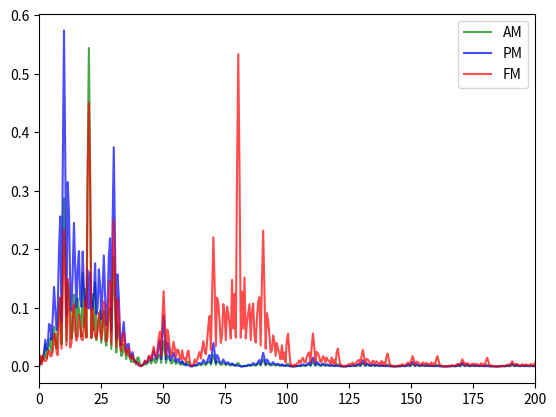
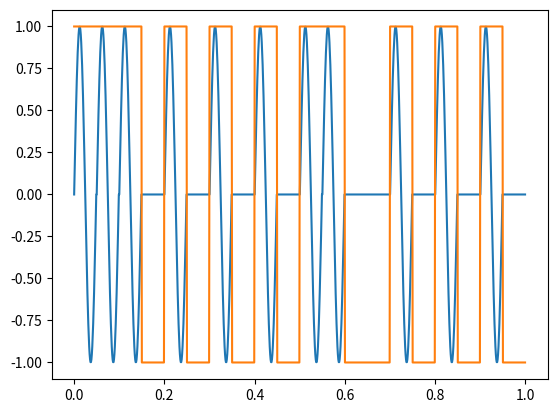
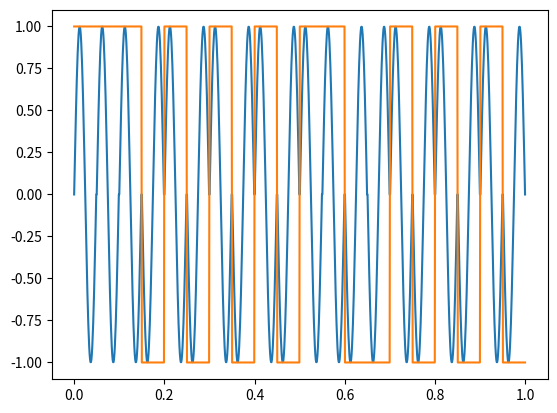
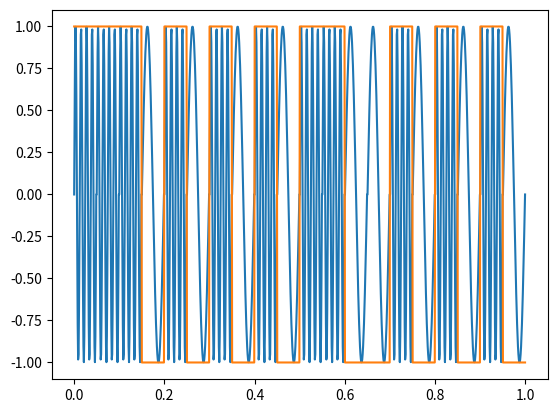

Recreate these plots in Python, in order.
import numpy as np
import matplotlib.pyplot as plt

ampl = 1
f0 = 20
N = 1024
T = 1
t_min = 0
fs = N / T

mas_manip = [1, 1, 1, -1, 1, -1, 1, -1, 1, -1, 1, 1, -1, -1, 1, -1, 1, -1, 1, -1]
period = T / len(mas_manip)
sample_per = int(fs * period)

#AM-signal
bit_list = []
for bit in mas_manip:
    bit_list.extend([bit] * sample_per)
    
t_bit = np.linspace(0, period, sample_per)

AM_signal = []

for i in range(len(mas_manip)):
    if mas_manip[i] == 1:
        sin_wave1 = ampl * np.sin(2 * np.pi * f0 * t_bit)
        AM_signal.extend(sin_wave1)
    else:
        AM_signal.extend([0] * sample_per)

t1 = np.linspace(t_min, T, len(AM_signal))

#PM-signal
PM_signal = []
for i in range(len(mas_manip)):
    if mas_manip[i] == 1:
        sin_wave2 = ampl * np.sin(2 * np.pi * f0 * t_bit)
        PM_signal.extend(sin_wave2)
    else:
        sin_wave2 = ampl * np.sin(2 * np.pi * f0 * t_bit + np.pi)
        PM_signal.extend(sin_wave2)

#FM-signal
FM_signal = []
for i in range(len(mas_manip)):
    if mas_manip[i] == 1:
        sin_wave3 = ampl * np.sin(2 * np.pi * 4 * f0 * t_bit)
        FM_signal.extend(sin_wave3)
    else:
        sin_wave3 = ampl * np.sin(2 * np.pi * f0 * t_bit)
        FM_signal.extend(sin_wave3)
        
#fft_AM
M = 2 * len(AM_signal)
fft_AM = np.fft.fft(AM_signal, M) / len(AM_signal)
freq_AM = np.fft.fftfreq(M, 1/fs)

half = M // 2
freq_AM_one = freq_AM[:half]
ampl_spectrum_AM = 2 * np.abs(fft_AM[:half])
ampl_spectrum_AM[0] = ampl_spectrum_AM[0] / 2
if M % 2 == 0:
    ampl_spectrum_AM[-1] = ampl_spectrum_AM[-1] / 2
    
#fft_PM
fft_PM = np.fft.fft(PM_signal, M) / len(PM_signal)
freq_PM = np.fft.fftfreq(M, 1/fs)

ampl_spectrum_PM = 2 * np.abs(fft_PM[:half])
ampl_spectrum_PM[0] = ampl_spectrum_PM[0] / 2
if M % 2 == 0:
    ampl_spectrum_PM[-1] = ampl_spectrum_PM[-1] / 2

#fft_FM
fft_FM = np.fft.fft(FM_signal, M) / len(FM_signal)
freq_FM = np.fft.fftfreq(M, 1/fs)

ampl_spectrum_FM = 2 * np.abs(fft_FM[:half])
ampl_spectrum_FM[0] = ampl_spectrum_FM[0] / 2
if M % 2 == 0:
    ampl_spectrum_FM[-1] = ampl_spectrum_FM[-1] / 2

#fft_plot
plt.figure(5)
plt.plot(freq_AM_one, ampl_spectrum_AM, 'g-', label = 'AM', alpha=0.7)
plt.plot(freq_AM_one, ampl_spectrum_PM, 'b-', label = 'PM', alpha=0.7)
plt.plot(freq_AM_one, ampl_spectrum_FM, 'r-', label = 'FM', alpha=0.7)
plt.legend()
plt.xlim(0, 200)

#AM-signal#FM-signal
plt.figure(1)
plt.plot(t1, AM_signal)
plt.figure(1)
plt.plot(t1, bit_list)

#PM-signal
plt.figure(2)
plt.plot(t1, PM_signal)
plt.figure(2)
plt.plot(t1, bit_list)

#FM-signal
plt.figure(3)
plt.plot(t1, FM_signal)
plt.figure(3)
plt.plot(t1, bit_list)


plt.show()
    
